Run: headless pygame with SDL's dummy video driver; simulated clock (each Clock.tick advances the game by its frame time, no real sleeping); random seed 0; keys injected as events and as key.get_pressed() state; no mouse input.
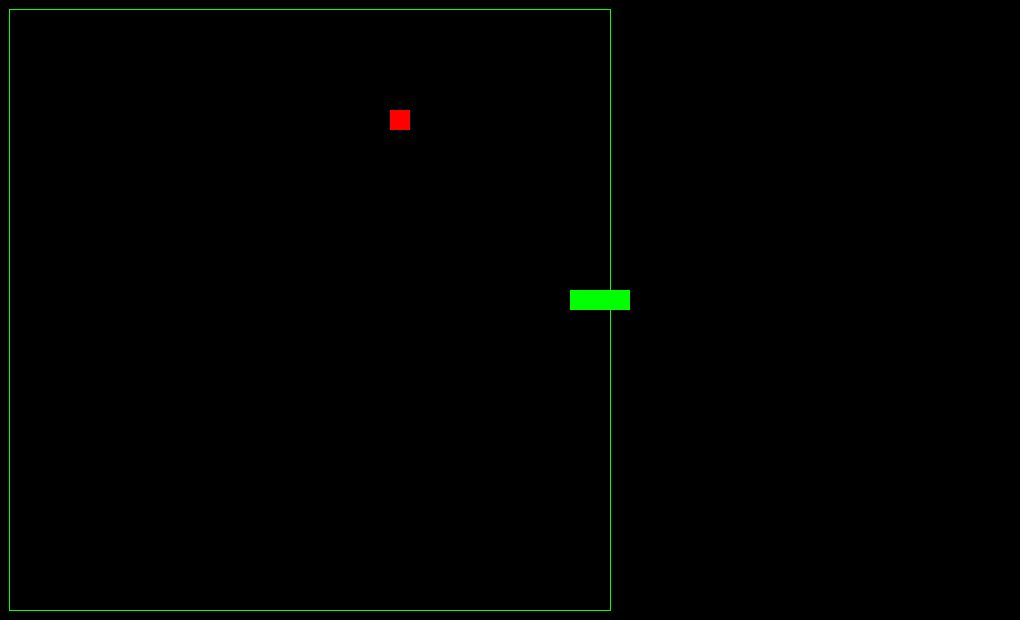
Frame 1 of 4 · flips 1–60 · no input
Frame 2 of 4 · flips 61–180 · tapped SPACE, RETURN · held RIGHT (→), D · screen unchanged from frame 1, image omitted
Frame 3 of 4 · flips 181–300 · held DOWN (↓), S · screen unchanged from frame 2, image omitted
Frame 4 of 4 · flips 301–420 · held LEFT (←), A, UP (↑), W · screen unchanged from frame 3, image omitted

The pygame program that drew these frames:

import sys
import random
from itertools import product
import pygame
from pygame.sprite import Sprite, Group

GRID_SIZE = 30
WIN_WIDTH = 1020
WIN_HEIGHT = 620
BG = 0, 0, 0

class Walls():
    """Class to manage the walls."""
    def __init__(self, screen):
        """Initialise the game walls"""
        self.screen = screen
        self.rect = pygame.Rect(0, 0, 2+GRID_SIZE*20, 2+GRID_SIZE*20)
        self.rect.left = 9
        self.rect.top = 9
        self.color = 0, 255, 0

    def draw_walls(self):
        """Draw walls to screen."""
        pygame.draw.rect(self.screen, self.color, self.rect, 1)


class Segment(Sprite):
    """Class to manage each segment of the snake."""
    def __init__(self, screen, x, y):
        super().__init__()
        self.screen = screen
        self.rect = pygame.Rect(0, 0, 20, 20)
        self.x = x
        self.y = y
        self.xdir = 0
        self.ydir = 0
        self.color = 0, 255, 0

        self.rect.left = 10 + self.x * 20
        self.rect.top = 10 + self.y * 20

    def update(self):
        """Set the segment's coordinates and move them to position."""
        self.x = self.x + self.xdir
        self.y = self.y + self.ydir
        self.rect.left = 10 + self.x * 20
        self.rect.top = 10 + self.y * 20

    def draw_segment(self):
        """Draw the segment to the screen."""
        pygame.draw.rect(self.screen, self.color, self.rect)


class Snake():
    """Class to manage the snake."""
    def __init__(self, screen, x, y, length=3):
        self.screen = screen
        self.xdir = 1
        self.ydir = 0
        self.body = []
        for i in range(length):
            self.body.append(Segment(self.screen, x-i, y))
        self.head = self.body[0]
        self.tail = Group(self.body[1:])
        self.score = 0

    def __iter__(self):
        for segment in self.body:
            yield segment

    def __len__(self):
        return len(self.body)

    def update(self):
        """Enumerate backwards through segments.
        Set position of each segment from tail to head.
        Then update each segment.
        """
        for i, segment in enumerate(self.body[::-1], 1):
            pos = len(self) - i
            if pos == 0:
                segment.xdir = self.xdir
                segment.ydir = self.ydir
            else:
                segment.x = self.body[pos-1].x
                segment.y = self.body[pos-1].y
            segment.update()

    def move(self, dir):
        if dir == 'left' and not self.xdir:
            self.xdir = -1
            self.ydir = 0
        if dir == 'right' and not self.xdir:
            self.xdir = 1
            self.ydir = 0
        if dir == 'up' and not self.ydir:
            self.xdir = 0
            self.ydir = -1
        if dir == 'down' and not self.ydir:
            self.xdir = 0
            self.ydir = 1

    def grow(self):
        new = Segment(self.screen, self.body[-1].x, self.body[-1].y)
        self.body.append(new)
        self.tail.add(new)
        self.score += 1

    def draw_snake(self):
        """Draw segments of the snake."""
        for segment in self:
            segment.draw_segment()


class Food(Sprite):
    def __init__(self, screen, x, y):
        super().__init__()
        self.screen = screen
        self.x = x
        self.y = y
        self.color = 255, 0, 0
        self.rect = pygame.Rect(0, 0, 20, 20)
        self.rect.left = 10 + self.x * 20
        self.rect.top = 10 + self.y * 20

    def draw_food(self):
        pygame.draw.rect(self.screen, self.color, self.rect)


def check_events(screen, snake, game_active):
    for event in pygame.event.get():
        if event.type == pygame.QUIT:
            sys.exit()
        if event.type == pygame.KEYDOWN:
            if event.key == pygame.K_LEFT:
                snake.move('left')
            if event.key == pygame.K_RIGHT:
                snake.move('right')
            if event.key == pygame.K_UP:
                snake.move('up')
            if event.key == pygame.K_DOWN:
                snake.move('down')



def update_screen(screen, snake, foods, walls):
    screen.fill(BG)
    for food in foods:
        food.draw_food()
    walls.draw_walls()
    snake.draw_snake()
    pygame.display.update()


def check_food_eaten(snake, foods):
    """Check snake-food collisions"""
    eaten = pygame.sprite.spritecollide(snake.head, foods, True)
    if eaten:
        snake.grow()


def spawn_food(screen, snake, foods, coords):
    """Spawn food in an empty location if no food exists"""
    if not len(foods):
        snake_pos = set((segment.x, segment.y) for segment in snake)
        food_locs = list(coords - snake_pos)
        x, y = random.choice(food_locs)
        foods.add(Food(screen, x, y))


def main():
    screen = pygame.display.set_mode((WIN_WIDTH, WIN_HEIGHT))
    pygame.display.set_caption('Snake')
    clock = pygame.time.Clock()
    coords = set(product(range(30), repeat=2))

    walls = Walls(screen)
    snake = Snake(screen, 14, 14)
    foods = Group()

    game_active = True
    while True:
        clock.tick(10)
        check_events(screen, snake, game_active)

        if game_active:
            snake.update()
            check_food_eaten(snake, foods)
            spawn_food(screen, snake, foods, coords)

            # Check tail collisions
            hit_tail = pygame.sprite.spritecollide(snake.head, snake.tail, False)
            if hit_tail:
                game_active = False

            # Check snake is inside field
            in_area = walls.rect.contains(snake.head.rect)
            if not in_area:
                game_active = False
        
        update_screen(screen, snake, foods, walls)



if __name__ == '__main__':
    main()
